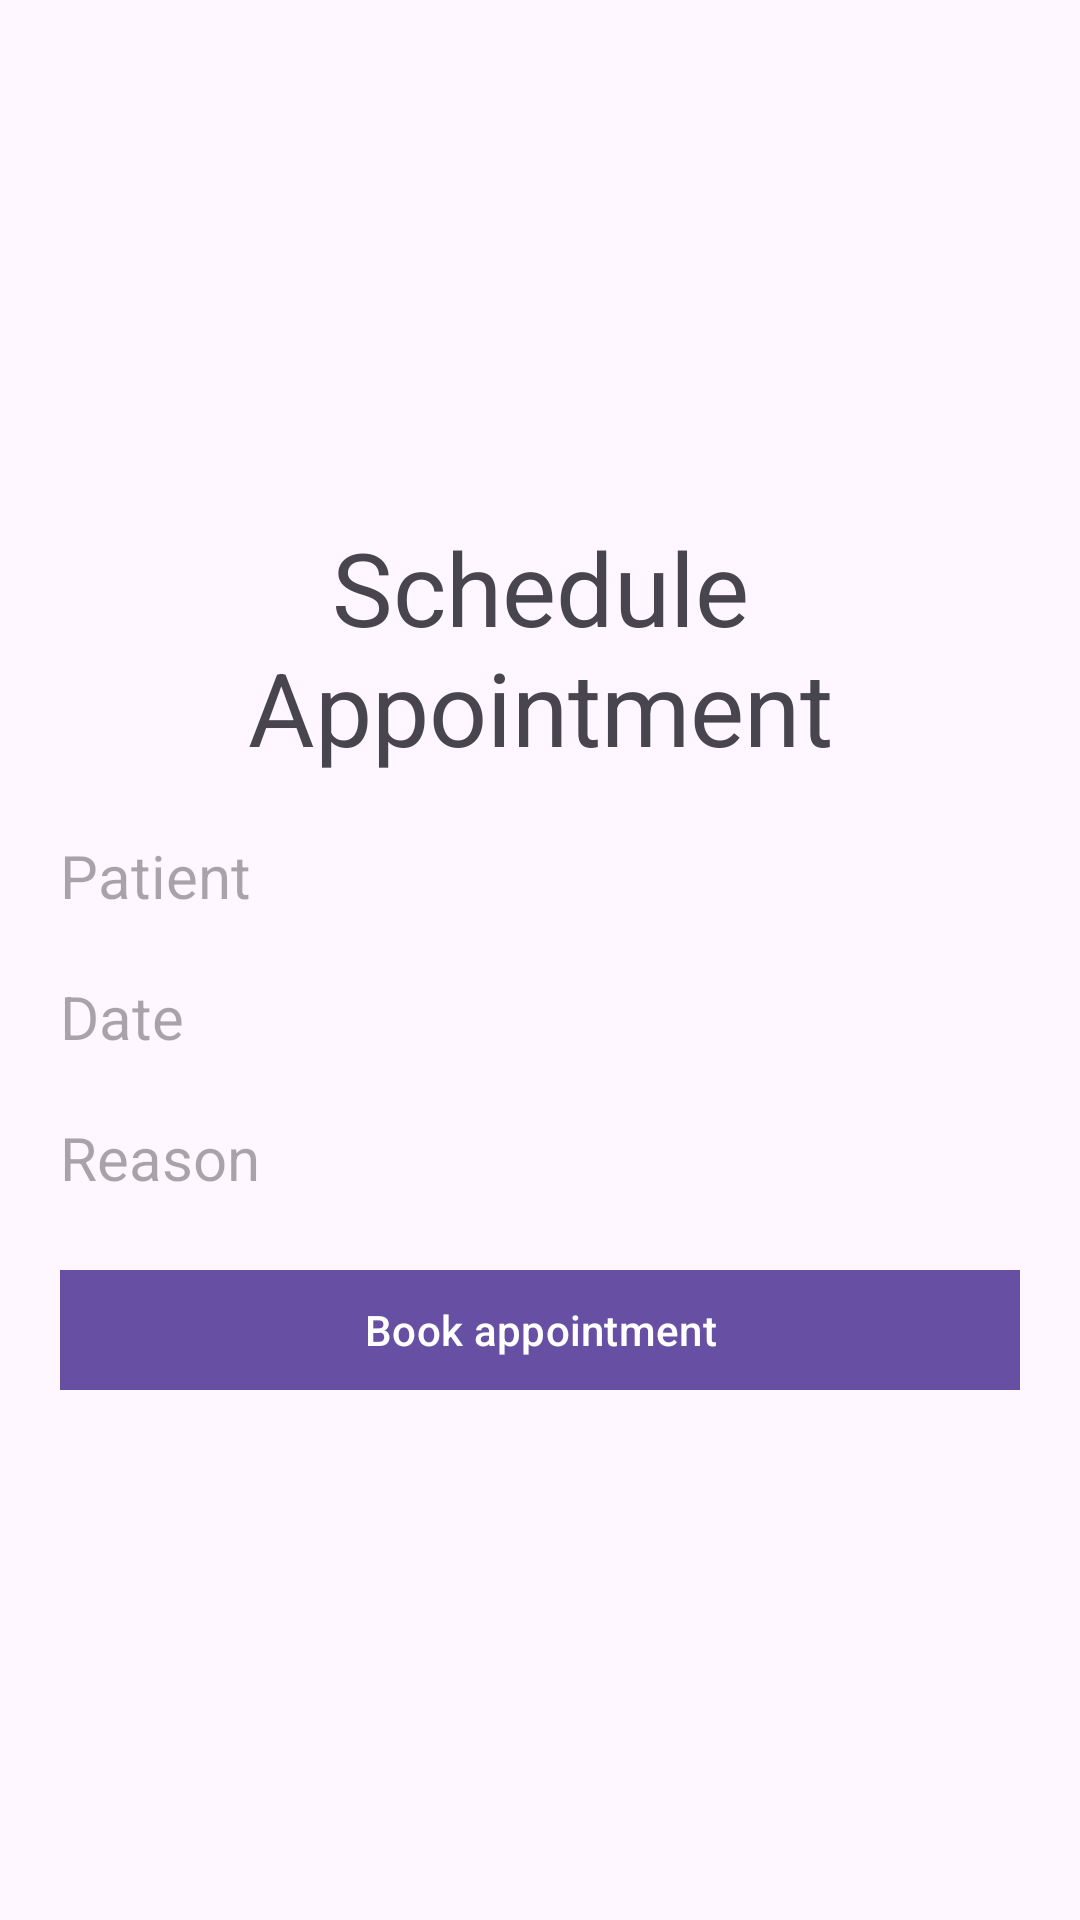

Write the Android layout XML for this screen, with the resource values it uses.
<!-- AndroidManifest.xml: application theme Theme.Demo -->
<!-- res/layout/fragment_add_appointment.xml -->
<?xml version="1.0" encoding="utf-8"?>
<FrameLayout xmlns:android="http://schemas.android.com/apk/res/android"
    xmlns:tools="http://schemas.android.com/tools"
    android:layout_width="match_parent"
    android:layout_height="match_parent"
    xmlns:app="http://schemas.android.com/apk/res-auto"
    tools:context=".AddAppointmentFragment">

    <androidx.constraintlayout.widget.ConstraintLayout
        android:id="@+id/main"
        android:layout_width="match_parent"
        android:layout_height="match_parent"
>




    <LinearLayout
        android:layout_width="match_parent"
        android:layout_height="wrap_content"
        android:orientation="vertical"
        android:padding="20dp"
        app:layout_constraintBottom_toBottomOf="parent"
        app:layout_constraintEnd_toEndOf="parent"
        app:layout_constraintStart_toStartOf="parent"
        app:layout_constraintTop_toTopOf="parent"

      >

        <TextView
            android:id="@+id/createAppointment"
            android:layout_width="match_parent"
            android:layout_height="wrap_content"
            android:layout_marginBottom="20dp"
            android:backgroundTint="#DBDBDB"
            android:text="@string/create_schedule"
            android:textAlignment="center"
            android:textSize="34sp" />

        <EditText
            android:id="@+id/patientInput"
            android:layout_width="match_parent"
            android:layout_height="wrap_content"
            android:layout_marginBottom="20dp"
            android:background="@drawable/square_borders"
            android:backgroundTint="#DBDBDB"
            android:hint="@string/appointment_patient"
            android:textSize="20sp" />


        <EditText
            android:id="@+id/dateInput"
            android:layout_width="match_parent"
            android:layout_height="wrap_content"
            android:layout_marginBottom="20dp"
            android:background="@drawable/square_borders"
            android:backgroundTint="#DBDBDB"
            android:hint="@string/appointment_date"
            android:textSize="20sp" />

        <EditText
            android:id="@+id/reasonInput"
            android:layout_width="match_parent"
            android:layout_height="wrap_content"
            android:layout_marginBottom="20dp"
            android:background="@drawable/square_borders"
            android:backgroundTint="#DBDBDB"
            android:hint="@string/appointment_reason"
            android:textSize="20sp" />

        <Button
            android:id="@+id/button"
            android:layout_width="match_parent"
            android:layout_height="wrap_content"
            android:text="@string/book_appointment"
            app:cornerRadius="0dp" />
    </LinearLayout>



</androidx.constraintlayout.widget.ConstraintLayout>
</FrameLayout>
<!-- resources referenced by this layout -->
<resources>
  <string name="appointment_date">Date</string>
  <string name="appointment_patient">Patient</string>
  <string name="appointment_reason">Reason</string>
  <string name="book_appointment">Book appointment</string>
  <string name="create_schedule">Schedule Appointment</string>
  <style name="Theme.Demo" parent="Base.Theme.Demo" />
  <style name="Base.Theme.Demo" parent="Theme.Material3.DayNight">
  
          
  
      </style>
</resources>
